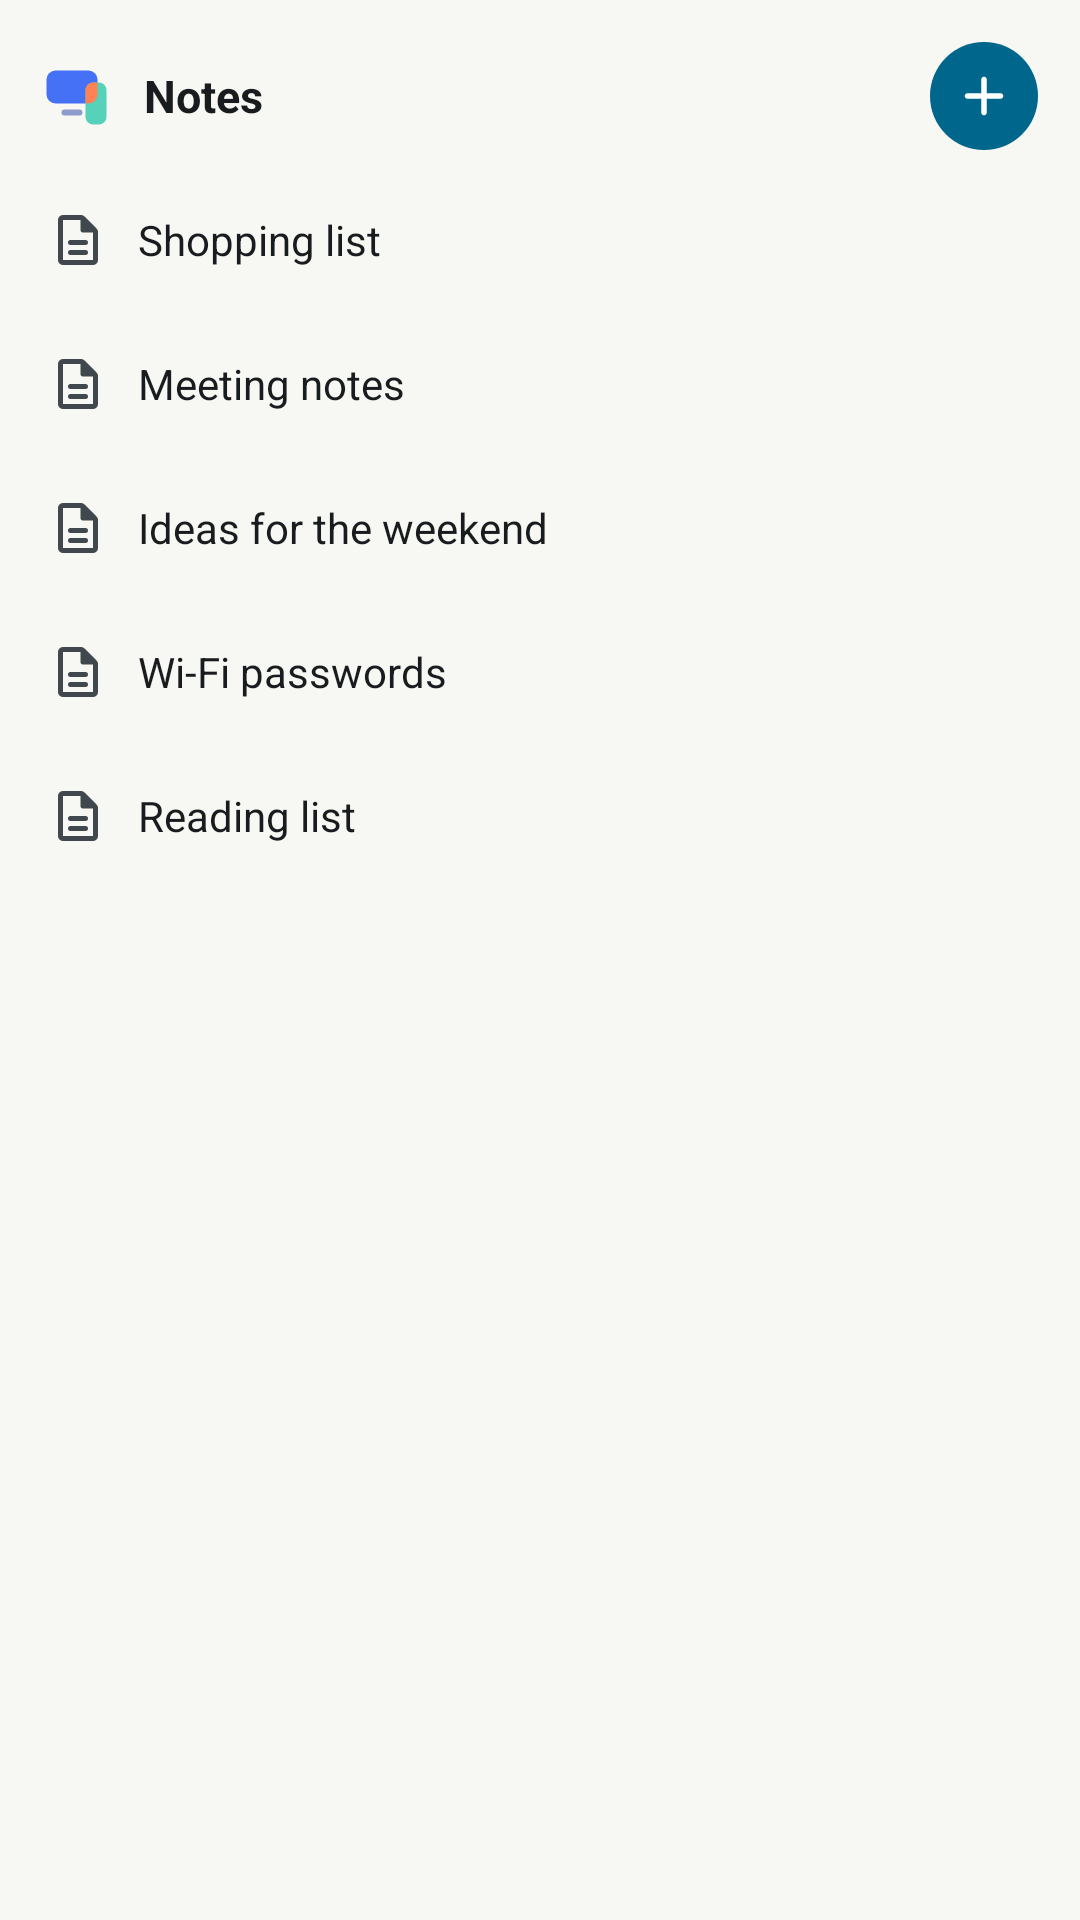

Layout XML and referenced resources for this Android screen:
<!-- AndroidManifest.xml: application theme DeskLinkTheme.NoActionBar -->
<!-- res/layout/widget_notes.xml -->
<?xml version="1.0" encoding="utf-8"?>
<LinearLayout xmlns:android="http://schemas.android.com/apk/res/android"
    xmlns:tools="http://schemas.android.com/tools"
    android:id="@android:id/background"
    tools:ignore="UseAppTint"
    android:layout_width="match_parent"
    android:layout_height="match_parent"
    android:background="@drawable/widget_desk_background"
    android:importantForAccessibility="no"
    android:orientation="vertical"
    android:padding="8dp">

    <LinearLayout
        android:layout_width="match_parent"
        android:layout_height="wrap_content"
        android:gravity="center_vertical"
        android:orientation="horizontal">

        <LinearLayout
            android:id="@+id/n_title"
            android:layout_width="0dp"
            android:layout_height="48dp"
            android:layout_weight="1"
            android:background="@drawable/widget_row_ripple"
            android:contentDescription="@string/widget_notes_open_list"
            android:gravity="center_vertical"
            android:orientation="horizontal"
            android:paddingStart="6dp"
            android:paddingEnd="6dp">

            <ImageView
                android:id="@+id/n_mark"
                android:layout_width="24dp"
                android:layout_height="24dp"
                android:layout_marginEnd="10dp"
                android:importantForAccessibility="no"
                android:src="@drawable/desklink_mark" />

            <TextView
                android:layout_width="0dp"
                android:layout_height="wrap_content"
                android:layout_weight="1"
                android:ellipsize="end"
                android:importantForAccessibility="no"
                android:maxLines="1"
                android:text="@string/notes_title"
                android:textColor="@color/widget_text"
                android:textSize="15sp"
                android:textStyle="bold" />
        </LinearLayout>

        <ImageView
            android:id="@+id/n_new"
            android:layout_width="48dp"
            android:layout_height="48dp"
            android:background="@drawable/widget_new_button"
            android:contentDescription="@string/notes_new"
            android:padding="13dp"
            android:src="@drawable/sym_add"
            android:tint="@color/widget_on_accent" />
    </LinearLayout>

    <LinearLayout
        android:id="@+id/n_row1"
        android:layout_width="match_parent"
        android:layout_height="48dp"
        android:background="@drawable/widget_row_ripple"
        android:gravity="center_vertical"
        android:orientation="horizontal"
        android:paddingStart="8dp"
        android:paddingEnd="8dp">

        <ImageView
            android:layout_width="20dp"
            android:layout_height="20dp"
            android:importantForAccessibility="no"
            android:src="@drawable/widget_ic_note" />

        <TextView
            android:id="@+id/n_row1_text"
            android:layout_width="0dp"
            android:layout_height="wrap_content"
            android:layout_marginStart="10dp"
            android:layout_weight="1"
            android:ellipsize="end"
            android:importantForAccessibility="no"
            android:maxLines="1"
            android:text="@string/widget_notes_preview_1"
            android:textColor="@color/widget_text"
            android:textSize="14sp" />
    </LinearLayout>

    <LinearLayout
        android:id="@+id/n_row2"
        android:layout_width="match_parent"
        android:layout_height="48dp"
        android:background="@drawable/widget_row_ripple"
        android:gravity="center_vertical"
        android:orientation="horizontal"
        android:paddingStart="8dp"
        android:paddingEnd="8dp">

        <ImageView
            android:layout_width="20dp"
            android:layout_height="20dp"
            android:importantForAccessibility="no"
            android:src="@drawable/widget_ic_note" />

        <TextView
            android:id="@+id/n_row2_text"
            android:layout_width="0dp"
            android:layout_height="wrap_content"
            android:layout_marginStart="10dp"
            android:layout_weight="1"
            android:ellipsize="end"
            android:importantForAccessibility="no"
            android:maxLines="1"
            android:text="@string/widget_notes_preview_2"
            android:textColor="@color/widget_text"
            android:textSize="14sp" />
    </LinearLayout>

    <LinearLayout
        android:id="@+id/n_row3"
        android:layout_width="match_parent"
        android:layout_height="48dp"
        android:background="@drawable/widget_row_ripple"
        android:gravity="center_vertical"
        android:orientation="horizontal"
        android:paddingStart="8dp"
        android:paddingEnd="8dp">

        <ImageView
            android:layout_width="20dp"
            android:layout_height="20dp"
            android:importantForAccessibility="no"
            android:src="@drawable/widget_ic_note" />

        <TextView
            android:id="@+id/n_row3_text"
            android:layout_width="0dp"
            android:layout_height="wrap_content"
            android:layout_marginStart="10dp"
            android:layout_weight="1"
            android:ellipsize="end"
            android:importantForAccessibility="no"
            android:maxLines="1"
            android:text="@string/widget_notes_preview_3"
            android:textColor="@color/widget_text"
            android:textSize="14sp" />
    </LinearLayout>

    <LinearLayout
        android:id="@+id/n_row4"
        android:layout_width="match_parent"
        android:layout_height="48dp"
        android:background="@drawable/widget_row_ripple"
        android:gravity="center_vertical"
        android:orientation="horizontal"
        android:paddingStart="8dp"
        android:paddingEnd="8dp">

        <ImageView
            android:layout_width="20dp"
            android:layout_height="20dp"
            android:importantForAccessibility="no"
            android:src="@drawable/widget_ic_note" />

        <TextView
            android:id="@+id/n_row4_text"
            android:layout_width="0dp"
            android:layout_height="wrap_content"
            android:layout_marginStart="10dp"
            android:layout_weight="1"
            android:ellipsize="end"
            android:importantForAccessibility="no"
            android:maxLines="1"
            android:text="@string/widget_notes_preview_4"
            android:textColor="@color/widget_text"
            android:textSize="14sp" />
    </LinearLayout>

    <LinearLayout
        android:id="@+id/n_row5"
        android:layout_width="match_parent"
        android:layout_height="48dp"
        android:background="@drawable/widget_row_ripple"
        android:gravity="center_vertical"
        android:orientation="horizontal"
        android:paddingStart="8dp"
        android:paddingEnd="8dp">

        <ImageView
            android:layout_width="20dp"
            android:layout_height="20dp"
            android:importantForAccessibility="no"
            android:src="@drawable/widget_ic_note" />

        <TextView
            android:id="@+id/n_row5_text"
            android:layout_width="0dp"
            android:layout_height="wrap_content"
            android:layout_marginStart="10dp"
            android:layout_weight="1"
            android:ellipsize="end"
            android:importantForAccessibility="no"
            android:maxLines="1"
            android:text="@string/widget_notes_preview_5"
            android:textColor="@color/widget_text"
            android:textSize="14sp" />
    </LinearLayout>

    <LinearLayout
        android:id="@+id/n_message"
        android:layout_width="match_parent"
        android:layout_height="0dp"
        android:layout_weight="1"
        android:background="@drawable/widget_row_ripple"
        android:gravity="center_vertical"
        android:minHeight="48dp"
        android:orientation="horizontal"
        android:paddingStart="8dp"
        android:paddingEnd="8dp"
        android:visibility="gone">

        <ImageView
            android:id="@+id/n_message_icon"
            android:layout_width="20dp"
            android:layout_height="20dp"
            android:importantForAccessibility="no"
            android:src="@drawable/widget_ic_note" />

        <TextView
            android:id="@+id/n_message_text"
            android:layout_width="0dp"
            android:layout_height="wrap_content"
            android:layout_marginStart="10dp"
            android:layout_weight="1"
            android:ellipsize="end"
            android:importantForAccessibility="no"
            android:maxLines="4"
            android:textColor="@color/widget_text_dim"
            android:textSize="13sp" />
    </LinearLayout>

    <TextView
        android:id="@+id/n_more"
        android:layout_width="match_parent"
        android:layout_height="wrap_content"
        android:paddingStart="38dp"
        android:paddingEnd="8dp"
        android:textColor="@color/widget_text_dim"
        android:textSize="12sp"
        android:visibility="gone" />
</LinearLayout>
<!-- resources referenced by this layout -->
<resources>
  <color name="widget_on_accent">#FFFFFFFF</color>
  <color name="widget_text">#FF18181B</color>
  <color name="widget_text_dim">#FF5F5F67</color>
  <!-- drawable widget_new_button (drawable) -->
  <?xml version="1.0" encoding="utf-8"?>
  <ripple xmlns:android="http://schemas.android.com/apk/res/android" android:color="@color/widget_ripple">
      <item>
          <inset android:inset="6dp">
              <shape android:shape="oval">
                  <solid android:color="@color/widget_accent" />
              </shape>
          </inset>
      </item>
  </ripple>
  <string name="notes_new">New note</string>
  <string name="notes_title">Notes</string>
  <string name="widget_notes_open_list">Open notes</string>
  <string name="widget_notes_preview_1">Shopping list</string>
  <string name="widget_notes_preview_2">Meeting notes</string>
  <string name="widget_notes_preview_3">Ideas for the weekend</string>
  <string name="widget_notes_preview_4">Wi‑Fi passwords</string>
  <string name="widget_notes_preview_5">Reading list</string>
  <style name="DeskLinkTheme.NoActionBar" parent="DeskLinkThemeBase.NoActionBar" />
  <color name="widget_ripple">#1F000000</color>
  <color name="widget_accent">#FF3256D6</color>
  <dimen name="widget_inner_radius">@android:dimen/system_app_widget_inner_radius</dimen>
  <style name="DeskLinkThemeBase.NoActionBar" parent="DeskLinkTheme">
          <item name="windowActionBar">false</item>
          <item name="windowNoTitle">true</item>
      </style>
  <style name="DeskLinkTheme" parent="DeskLinkThemeBase" />
  <color name="brand_primary">#3256D6</color>
  <color name="brand_on_primary">#FFFFFF</color>
  <color name="brand_primary_container">#E2E8FB</color>
  <color name="brand_on_primary_container">#1B2F7A</color>
  <color name="brand_secondary">#5F5F67</color>
  <color name="brand_on_secondary">#FFFFFF</color>
  <color name="brand_secondary_container">#E2E8FB</color>
  <color name="brand_on_secondary_container">#1B2F7A</color>
  <color name="brand_tertiary">#0F9B72</color>
  <color name="brand_on_tertiary">#FFFFFF</color>
  <color name="brand_tertiary_container">#D7F0E7</color>
  <color name="brand_on_tertiary_container">#0B7A59</color>
  <color name="brand_background">#F7F7F4</color>
  <color name="brand_on_background">#18181B</color>
  <color name="brand_surface_variant">#ECECE8</color>
  <color name="brand_on_surface_variant">#5F5F67</color>
  <color name="brand_outline">#D4D4CF</color>
  <color name="brand_outline_variant">#E6E6E3</color>
  <color name="brand_surface_container_lowest">#FFFFFF</color>
  <color name="brand_surface_container_low">#FFFFFF</color>
  <color name="brand_surface_container">#FFFFFF</color>
  <color name="brand_surface_container_high">#ECECE8</color>
  <color name="brand_surface_container_highest">#ECECE8</color>
  <style name="DeskLinkToolbar" parent="Widget.Material3.Toolbar" />
  <style name="DeskLinkCardStyle" parent="@style/Widget.Material3.CardView.Elevated" />
  <dimen name="desk_dialog_radius">24dp</dimen>
  <style name="DeskLinkDialogButton.Positive" parent="Widget.Material3.Button.TextButton.Dialog">
          <item name="shapeAppearance">@style/DeskLinkDialogShape</item>
          <item name="android:minHeight">48dp</item>
          <item name="backgroundTint">?attr/colorPrimary</item>
          <item name="android:textColor">?attr/colorOnPrimary</item>
      </style>
  <style name="DeskLinkDialogButton" parent="Widget.Material3.Button.TextButton.Dialog">
          <item name="shapeAppearance">@style/DeskLinkDialogShape</item>
          <item name="android:minHeight">48dp</item>
          <item name="android:textColor">?attr/colorPrimary</item>
      </style>
  <style name="DeskLinkDialogShape" parent="ShapeAppearance.Material3.Corner.Full" />
</resources>
